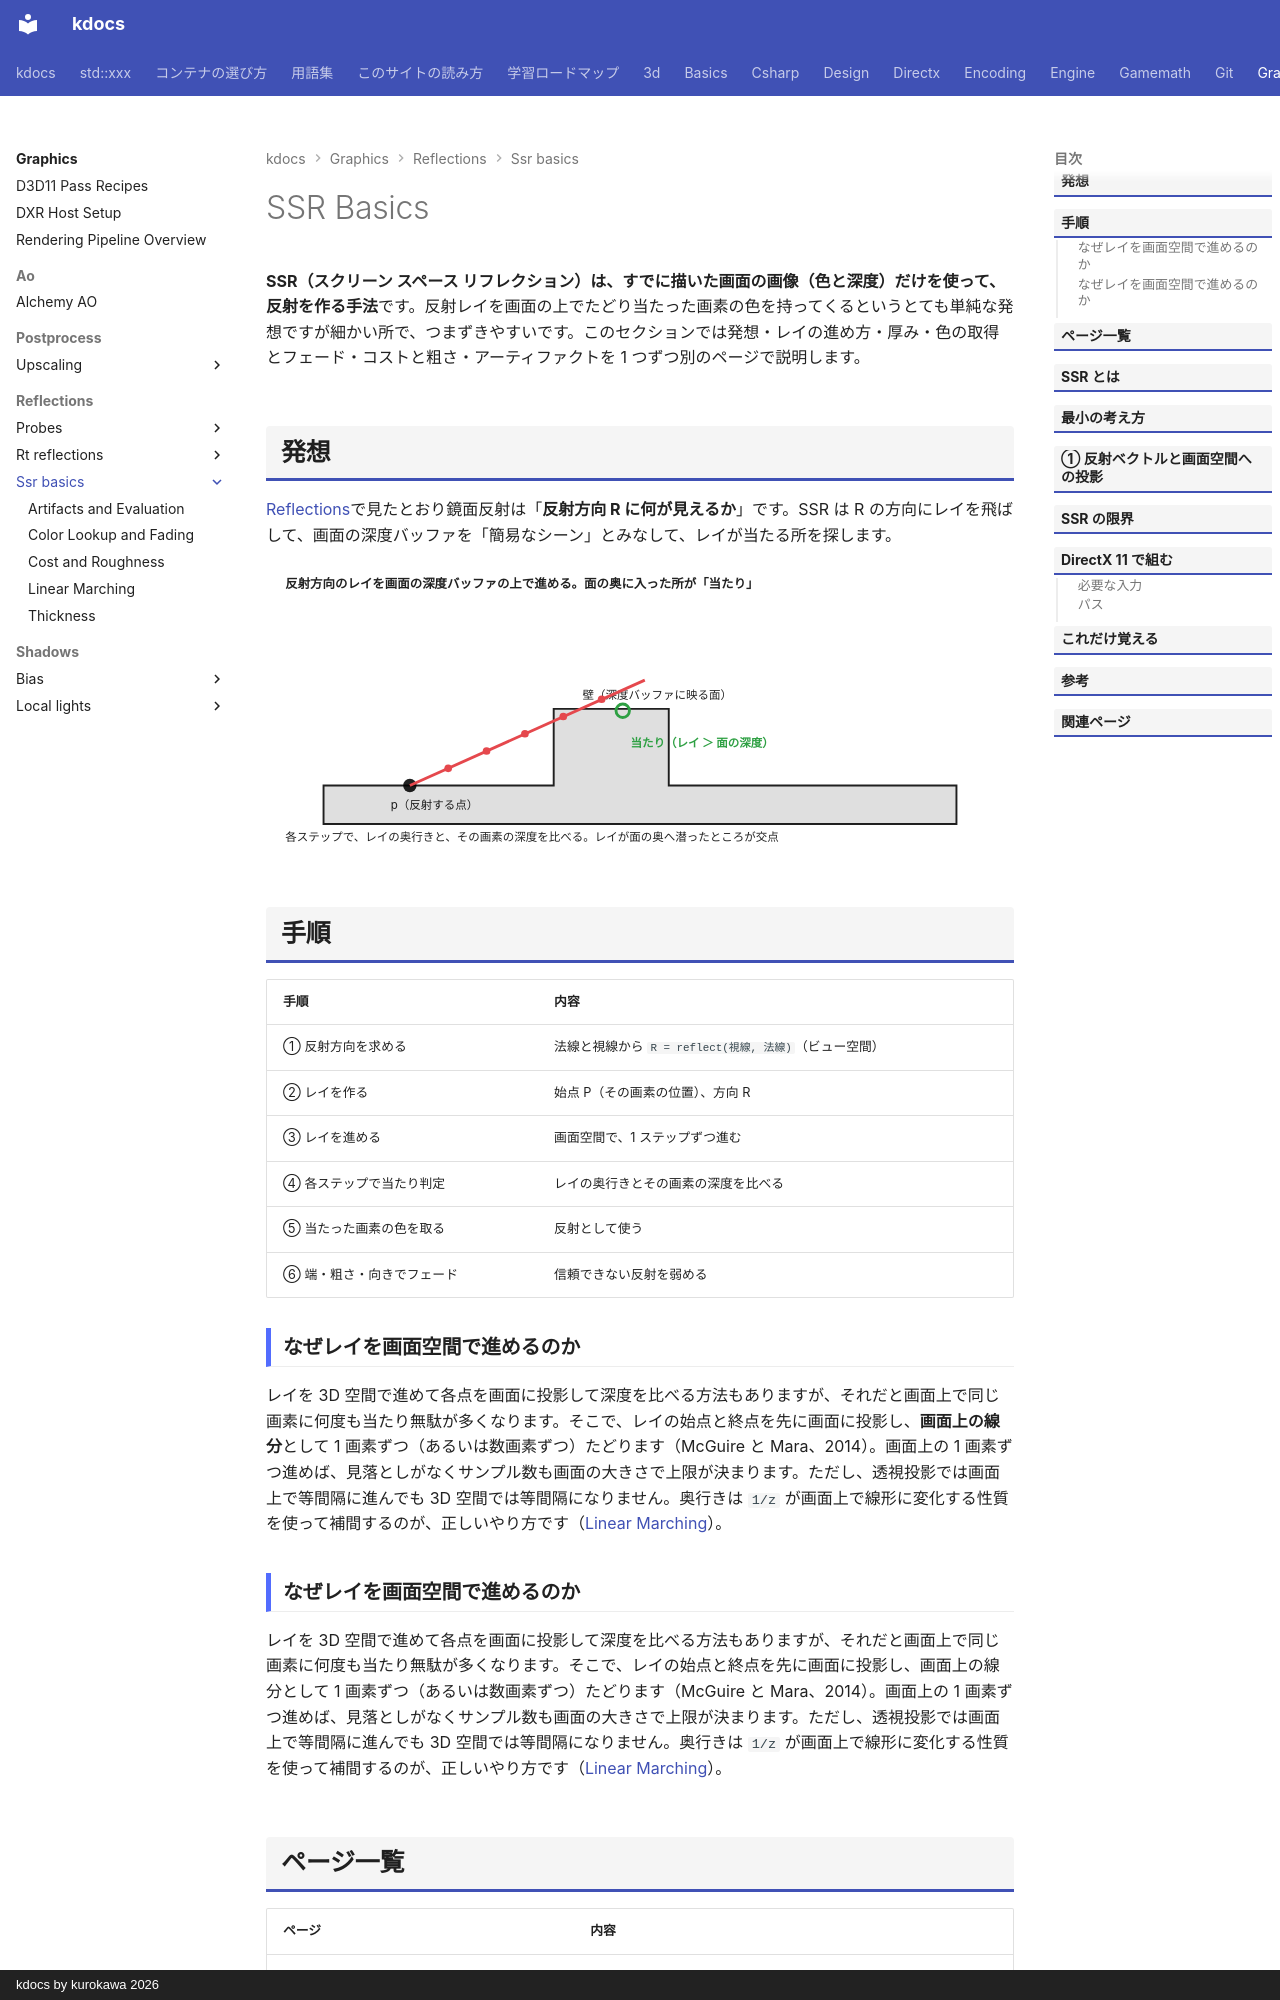

repository: qwzxdf/kdocs · page: graphics/reflections/ssr-basics/index.html · generator: mkdocs · copyright: kdocs by kurokawa 2026

---
title: SSR Basics
tags:
  - 描画
---

# SSR Basics

<strong>SSR（スクリーン スペース リフレクション）は、すでに描いた画面の画像（色と深度）だけを使って、反射を作る手法</strong>です。反射レイを画面の上でたどり当たった画素の色を持ってくるというとても単純な発想ですが細かい所で、つまずきやすいです。このセクションでは発想・レイの進め方・厚み・色の取得とフェード・コストと粗さ・アーティファクトを 1 つずつ別のページで説明します。

## 発想
[Reflections](../index.md)で見たとおり鏡面反射は「<strong>反射方向 R に何が見えるか</strong>」です。SSR は R の方向にレイを飛ばして、画面の深度バッファを「簡易なシーン」とみなして、レイが当たる所を探します。

<svg class="fig illust" viewBox="0 0 780 300" role="img" aria-label="SSR のレイ進行">
<text x="20" y="24" class="fig-title">反射方向のレイを画面の深度バッファの上で進める。面の奥に入った所が「当たり」</text>
<polygon points="60,230 300,230 300,150 420,150 420,230 720,230 720,270 60,270" fill="rgba(150,150,150,0.3)" stroke="currentColor" stroke-width="2"/>
<text x="330" y="140" style="font-size:12px">壁（深度バッファに映る面）</text>
<circle cx="150" cy="230" r="7" fill="currentColor"/><text x="130" y="254" style="font-size:12px">p（反射する点）</text>
<line x1="150" y1="230" x2="395" y2="120" stroke="#e5484d" stroke-width="3"/>
<g fill="#e5484d"><circle cx="190" cy="212" r="4"/><circle cx="230" cy="194" r="4"/><circle cx="270" cy="176" r="4"/><circle cx="310" cy="158" r="4"/><circle cx="350" cy="140" r="4"/></g>
<circle cx="372" cy="152" r="7" fill="none" stroke="#2ea043" stroke-width="3"/><text x="380" y="190" style="font-size:12px;fill:#2ea043;font-weight:700">当たり（レイ ＞ 面の深度）</text>
<text x="20" y="288" style="font-size:12px">各ステップで、レイの奥行きと、その画素の深度を比べる。レイが面の奥へ潜ったところが交点</text>
</svg>

## 手順
| 手順 | 内容 |
| --- | --- |
| ① 反射方向を求める | 法線と視線から `R = reflect(視線, 法線)`（ビュー空間） |
| ② レイを作る | 始点 P（その画素の位置）、方向 R |
| ③ レイを進める | 画面空間で、1 ステップずつ進む |
| ④ 各ステップで当たり判定 | レイの奥行きとその画素の深度を比べる |
| ⑤ 当たった画素の色を取る | 反射として使う |
| ⑥ 端・粗さ・向きでフェード | 信頼できない反射を弱める |

### なぜレイを画面空間で進めるのか

レイを 3D 空間で進めて各点を画面に投影して深度を比べる方法もありますが、それだと画面上で同じ画素に何度も当たり無駄が多くなります。そこで、レイの始点と終点を先に画面に投影し、<strong>画面上の線分</strong>として 1 画素ずつ（あるいは数画素ずつ）たどります（McGuire と Mara、2014）。画面上の 1 画素ずつ進めば、見落としがなくサンプル数も画面の大きさで上限が決まります。ただし、透視投影では画面上で等間隔に進んでも 3D 空間では等間隔になりません。奥行きは `1/z` が画面上で線形に変化する性質を使って補間するのが、正しいやり方です（[Linear Marching](linear-march.md)）。
